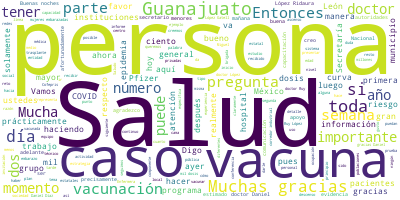

Source data for this figure (header and first rows):
Participante, Texto, Sentimiento, Palabras, Dia, Mes, Anio
RUY LOPEZ RIDAURA, Muchas gracias, doctor López-Gatell., 0.0, 4, 12, 05, 2021
RUY LOPEZ RIDAURA, Vamos a presentar rápidamente el informe…, 0.0, 20, 12, 05, 2021
RUY LOPEZ RIDAURA, Solamente vamos a presentar las dos diap…, 0.0, 72, 12, 05, 2021
RUY LOPEZ RIDAURA, Solamente con fines de resumen, creemos …, 0.0, 69, 12, 05, 2021
RUY LOPEZ RIDAURA, En este último reporte que estamos compa…, 0.0, 63, 12, 05, 2021
RUY LOPEZ RIDAURA, También lo hemos dicho, esta es una curv…, 0.0, 36, 12, 05, 2021
RUY LOPEZ RIDAURA, Solamente de manera general, y esto tamb…, 0.0, 82, 12, 05, 2021
RUY LOPEZ RIDAURA, El otro número importante es este, el un…, 0.0, 52, 12, 05, 2021
RUY LOPEZ RIDAURA, Y también el componente de la misma curv…, 0.0, 77, 12, 05, 2021
RUY LOPEZ RIDAURA, Pero también en la misma curva de hospit…, 0.0, 117, 12, 05, 2021
RUY LOPEZ RIDAURA, Entonces, con esto, esta es la ocupación…, 0.0, 43, 12, 05, 2021
RUY LOPEZ RIDAURA, Con eso sería todo, López-Gatell., 0.0, 5, 12, 05, 2021
HUGO LOPEZ-GATELL RAMIREZ, Muchas gracias, doctor Ruy López Ridaura…, 0.0, 6, 12, 05, 2021
HUGO LOPEZ-GATELL RAMIREZ, Me están confirmando que sí vamos a logr…, 0.0, 52, 12, 05, 2021
HUGO LOPEZ-GATELL RAMIREZ, Y como hemos dicho en ocasiones anterior…, 0.0, 35, 12, 05, 2021
HUGO LOPEZ-GATELL RAMIREZ, Hoy con mucho gusto vamos a recibir a nu…, 0.0, 42, 12, 05, 2021
HUGO LOPEZ-GATELL RAMIREZ, Muy bienvenido. Muchas gracias., 0.0, 4, 12, 05, 2021
HUGO LOPEZ-GATELL RAMIREZ, Vamos a ir con celeridad en el informe d…, 0.0, 55, 12, 05, 2021
HUGO LOPEZ-GATELL RAMIREZ, Aquí vemos en forma acumulativa la canti…, 0.0, 20, 12, 05, 2021
HUGO LOPEZ-GATELL RAMIREZ, Estas 21 millones y medio de vacunas cor…, 0.0, 57, 12, 05, 2021
HUGO LOPEZ-GATELL RAMIREZ, No me detengo a los detalles, aquí usted…, 0.0, 29, 12, 05, 2021
HUGO LOPEZ-GATELL RAMIREZ, Hoy recibimos vacunas, esto se constató …, 0.0, 62, 12, 05, 2021
HUGO LOPEZ-GATELL RAMIREZ, Y así quedan los números: 28 millones 13…, 0.0, 32, 12, 05, 2021
HUGO LOPEZ-GATELL RAMIREZ, El calendario, para recordatorio, aquí h…, 0.0, 71, 12, 05, 2021
HUGO LOPEZ-GATELL RAMIREZ, Finalmente, un recordatorio. Tenemos est…, 0.0, 34, 12, 05, 2021
HUGO LOPEZ-GATELL RAMIREZ, ¿Hay una más? Una más., 0.0, 5, 12, 05, 2021
HUGO LOPEZ-GATELL RAMIREZ, Ah, por supuesto, no queremos cerrar el …, 0.0, 55, 12, 05, 2021
HUGO LOPEZ-GATELL RAMIREZ, Estimulan a todo el personal del Sistema…, 0.0, 68, 12, 05, 2021
HUGO LOPEZ-GATELL RAMIREZ, Y felicitamos a nuestras compañeras Sand…, 0.0, 42, 12, 05, 2021
HUGO LOPEZ-GATELL RAMIREZ, Ahora sí vamos a darle la palabra al doc…, 0.0, 59, 12, 05, 2021
HUGO LOPEZ-GATELL RAMIREZ, Adelante, por favor., 0.0, 3, 12, 05, 2021
DANIEL ALBERTO DIAZ MARTINEZ, Mucho gusto, doctor Hugo López-Gatell. A…, 0.0, 40, 12, 05, 2021
DANIEL ALBERTO DIAZ MARTINEZ, Felicidades a todas las enfermeras y enf…, 0.0, 22, 12, 05, 2021
DANIEL ALBERTO DIAZ MARTINEZ, Me da mucho gusto saludarles, igual a lo…, 0.0, 23, 12, 05, 2021
DANIEL ALBERTO DIAZ MARTINEZ, Si me apoyan con la primera diapositiva,…, 0.0, 67, 12, 05, 2021
DANIEL ALBERTO DIAZ MARTINEZ, Lamentablemente perdieron la vida en nue…, 0.0, 28, 12, 05, 2021
DANIEL ALBERTO DIAZ MARTINEZ, Ha disminuido mucho el número de casos e…, 0.0, 68, 12, 05, 2021
DANIEL ALBERTO DIAZ MARTINEZ, En cuanto al personal de salud, 13 mil 5…, 0.0, 54, 12, 05, 2021
DANIEL ALBERTO DIAZ MARTINEZ, Si me apoyan con la siguiente diapositiv…, 0.0, 31, 12, 05, 2021
DANIEL ALBERTO DIAZ MARTINEZ, Hemos realizado más de 330 mil pruebas, …, 0.0, 85, 12, 05, 2021
DANIEL ALBERTO DIAZ MARTINEZ, También las defunciones, es el municipio…, 0.0, 42, 12, 05, 2021
DANIEL ALBERTO DIAZ MARTINEZ, Entonces, prácticamente los 46 municipio…, 0.0, 73, 12, 05, 2021
DANIEL ALBERTO DIAZ MARTINEZ, Si me pasan la siguiente diapositiva, es…, 0.0, 50, 12, 05, 2021
DANIEL ALBERTO DIAZ MARTINEZ, En esta curva se observa perfectamente d…, 0.0, 93, 12, 05, 2021
DANIEL ALBERTO DIAZ MARTINEZ, Entonces, han venido disminuyendo los ca…, 0.0, 58, 12, 05, 2021
DANIEL ALBERTO DIAZ MARTINEZ, Hemos tenido también ya el reporte graci…, 0.0, 111, 12, 05, 2021
DANIEL ALBERTO DIAZ MARTINEZ, ¿Cómo vamos en el tema de la vacunación?, 0.0, 8, 12, 05, 2021
DANIEL ALBERTO DIAZ MARTINEZ, Algo muy importante y agradezco el apoyo…, 0.0, 80, 12, 05, 2021
DANIEL ALBERTO DIAZ MARTINEZ, Y también hemos vacunado ya a 43 mil 21 …, 0.0, 68, 12, 05, 2021
DANIEL ALBERTO DIAZ MARTINEZ, Y el día de hoy precisamente iniciamos e…, 0.0, 64, 12, 05, 2021
DANIEL ALBERTO DIAZ MARTINEZ, Esto es muy importante porque realmente …, 0.0, 43, 12, 05, 2021
DANIEL ALBERTO DIAZ MARTINEZ, Y desde luego para reactivar toda la act…, 0.0, 81, 12, 05, 2021
DANIEL ALBERTO DIAZ MARTINEZ, Se han preparado estos documentos que so…, 0.0, 30, 12, 05, 2021
DANIEL ALBERTO DIAZ MARTINEZ, Y esta guía para la reactivación a los c…, 0.0, 41, 12, 05, 2021
DANIEL ALBERTO DIAZ MARTINEZ, Dos ciudades patrimonio de la humanidad,…, 0.0, 44, 12, 05, 2021
DANIEL ALBERTO DIAZ MARTINEZ, Afortunadamente, estos números se han ma…, 0.0, 99, 12, 05, 2021
DANIEL ALBERTO DIAZ MARTINEZ, Agradecerles mucho que nos permitan pres…, 0.0, 8, 12, 05, 2021
DANIEL ALBERTO DIAZ MARTINEZ, La siguiente diapositiva, y con ella ter…, 0.0, 72, 12, 05, 2021
DANIEL ALBERTO DIAZ MARTINEZ, Y prácticamente seguir invitando a la so…, 0.0, 21, 12, 05, 2021
DANIEL ALBERTO DIAZ MARTINEZ, Les agradezco mucho el favor de su atenc…, 0.0, 15, 12, 05, 2021
... 130 more rows
